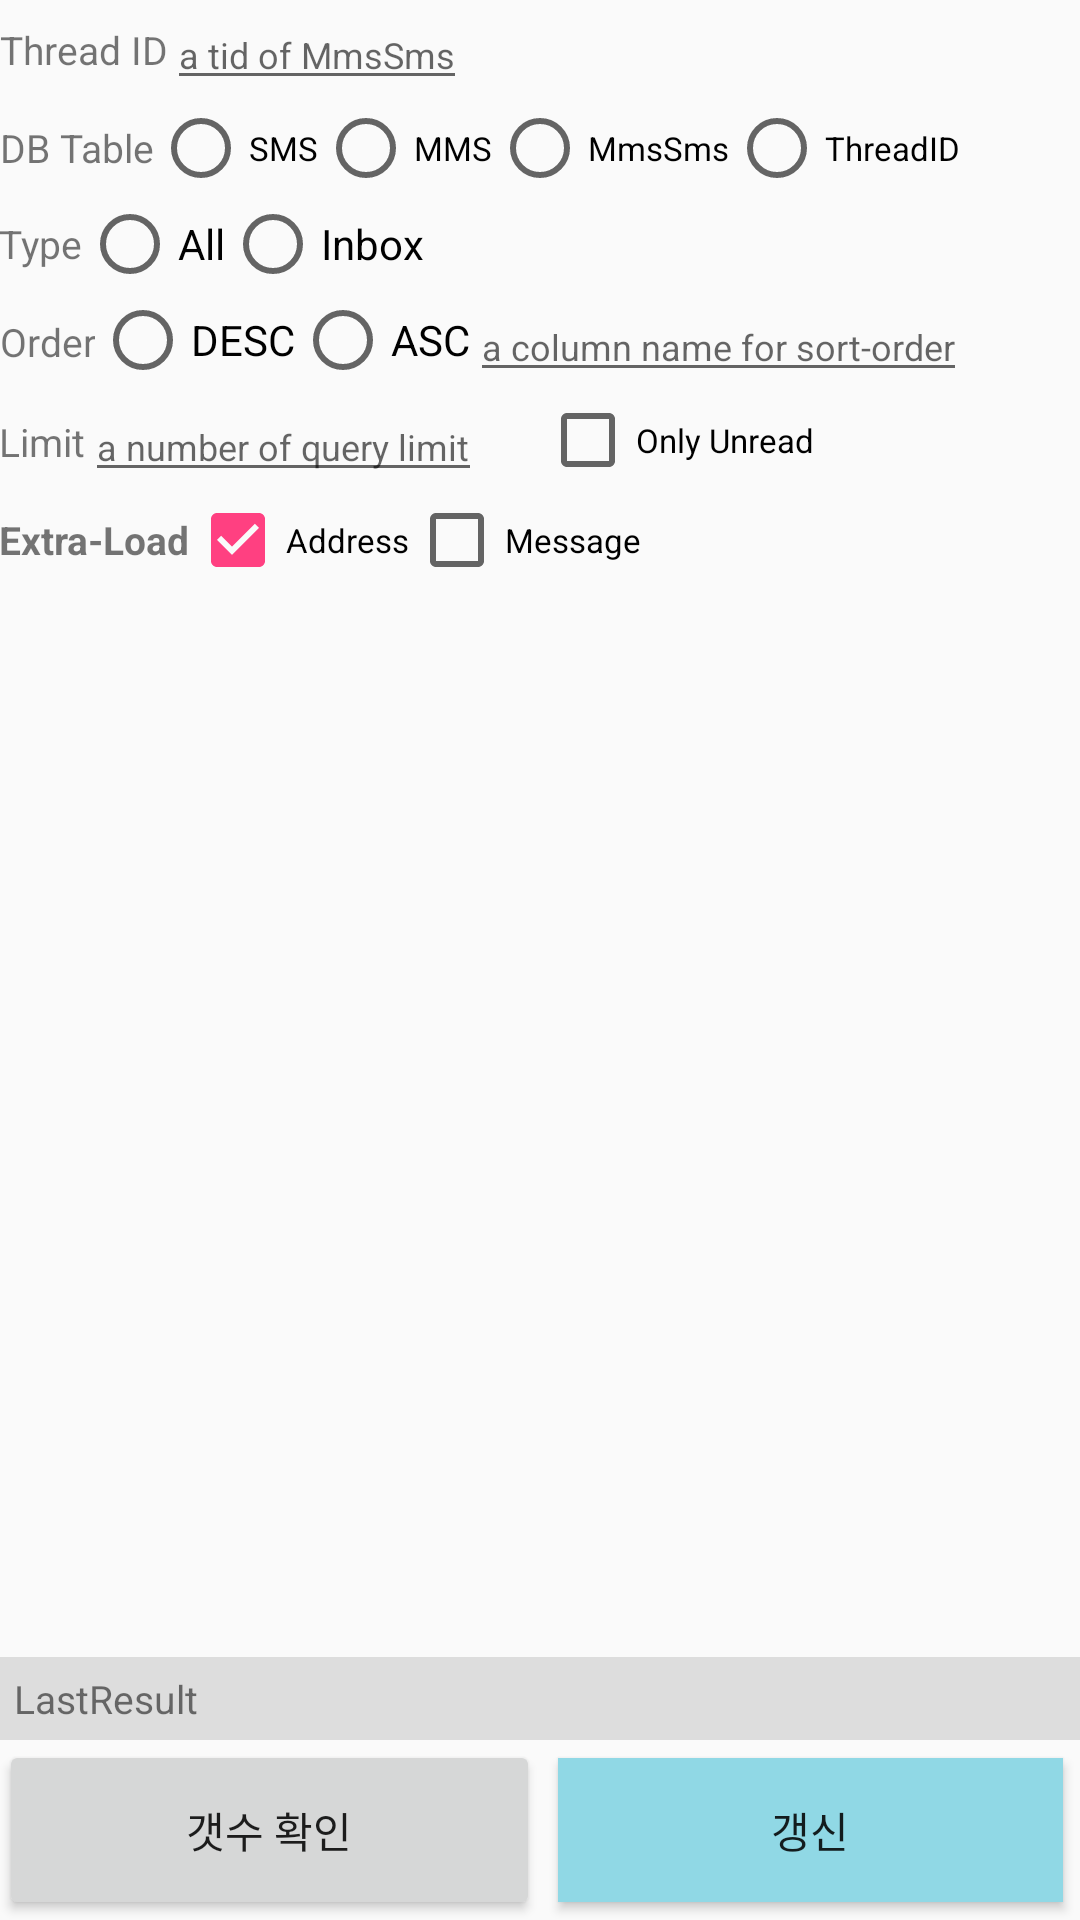

Android layout source for this screen:
<!-- AndroidManifest.xml: application theme AppTheme -->
<!-- res/layout/activity_text_message_read.xml -->
<?xml version="1.0" encoding="utf-8"?>
<LinearLayout
    xmlns:android="http://schemas.android.com/apk/res/android"
    android:layout_width="match_parent"
    android:layout_height="match_parent"
    android:paddingBottom="@dimen/activity_vertical_margin"
    android:paddingLeft="@dimen/activity_horizontal_margin"
    android:paddingRight="@dimen/activity_horizontal_margin"
    android:paddingTop="@dimen/activity_vertical_margin"
    android:focusable="true"
    android:focusableInTouchMode="true"
    android:orientation="vertical">

    <LinearLayout
        android:layout_width="match_parent"
        android:layout_height="wrap_content"
        android:orientation="horizontal">

        <TextView
            android:layout_width="wrap_content"
            android:layout_height="match_parent"
            android:gravity="center"
            android:text="Thread ID"
            android:textSize="13sp"/>

        <EditText
            android:id="@+id/etThreadId"
            android:layout_width="wrap_content"
            android:layout_height="match_parent"
            android:inputType="numberDecimal"
            android:textSize="12sp"
            android:hint="a tid of MmsSms"/>

    </LinearLayout>

    <LinearLayout
        android:layout_width="match_parent"
        android:layout_height="wrap_content"
        android:orientation="horizontal">

        <TextView
            android:layout_width="wrap_content"
            android:layout_height="match_parent"
            android:gravity="center"
            android:text="DB Table"
            android:textSize="13sp"/>

        <RadioGroup
            android:id="@+id/rgProtocolType"
            android:layout_width="match_parent"
            android:layout_height="wrap_content"
            android:orientation="horizontal">
            <RadioButton
                android:id="@+id/rbProtocolTypeSms"
                style="@style/rbCommonLayout"
                android:text="SMS"
                android:textSize="11sp"
                />
            <RadioButton
                android:id="@+id/rbProtocolTypeMms"
                style="@style/rbCommonLayout"
                android:text="MMS"
                android:textSize="11sp"
                />
            <RadioButton
                android:id="@+id/rbProtocolTypeMmsSms"
                style="@style/rbCommonLayout"
                android:text="MmsSms"
                android:textSize="11sp"
                />
            <RadioButton
                android:id="@+id/rbProtocolTypeThreadId"
                style="@style/rbCommonLayout"
                android:text="ThreadID"
                android:textSize="11sp"
                />
        </RadioGroup>

    </LinearLayout>

    <LinearLayout
        android:id="@+id/llyProtocolTablyTypeLayer"
        android:layout_width="match_parent"
        android:layout_height="wrap_content"
        android:orientation="horizontal">

        <TextView
            android:layout_width="wrap_content"
            android:layout_height="match_parent"
            android:gravity="center"
            android:text="Type"
            android:textSize="13sp"/>

        <RadioGroup
            android:id="@+id/rgProtocolTableType"
            android:layout_width="wrap_content"
            android:layout_height="match_parent"
            android:orientation="horizontal">
            <RadioButton
                android:id="@+id/rbProtocolTableTypeAll"
                style="@style/rbCommonLayout"
                android:text="All"
                />
            <RadioButton
                android:id="@+id/rbProtocolTableTypeInbox"
                style="@style/rbCommonLayout"
                android:text="Inbox"/>
        </RadioGroup>
    </LinearLayout>

    <LinearLayout
        android:layout_width="match_parent"
        android:layout_height="wrap_content"
        android:orientation="horizontal">

        <TextView
            android:layout_width="wrap_content"
            android:layout_height="match_parent"
            android:gravity="center"
            android:text="Order"
            android:textSize="13sp"/>

        <RadioGroup
            android:id="@+id/rgQuerySortOrder"
            android:layout_width="wrap_content"
            android:layout_height="match_parent"
            android:orientation="horizontal">
            <RadioButton
                android:id="@+id/rbQuerySortDesc"
                style="@style/rbCommonLayout"
                android:text="DESC"
                />
            <RadioButton
                android:id="@+id/rbQuerySortAsc"
                style="@style/rbCommonLayout"
                android:text="ASC"/>
        </RadioGroup>

        <EditText
            android:id="@+id/etQuerySortOrderColumn"
            android:layout_width="wrap_content"
            android:layout_height="match_parent"
            android:inputType="text"
            android:textSize="12sp"
            android:hint="a column name for sort-order"/>

    </LinearLayout>

    <LinearLayout
        android:layout_width="match_parent"
        android:layout_height="wrap_content"
        android:orientation="horizontal">

        <LinearLayout
            android:layout_width="match_parent"
            android:layout_height="wrap_content"
            android:layout_weight="1"
            android:orientation="horizontal">

            <TextView
                android:layout_width="wrap_content"
                android:layout_height="match_parent"
                android:gravity="center"
                android:text="Limit"
                android:textSize="13sp"/>

            <EditText
                android:id="@+id/etQuerySelectLimitSize"
                android:layout_width="wrap_content"
                android:layout_height="match_parent"
                android:hint="a number of query limit"
                android:inputType="numberDecimal"
                android:textSize="12sp"/>
        </LinearLayout>

        <LinearLayout
            android:layout_width="match_parent"
            android:layout_height="wrap_content"
            android:layout_weight="1"
            android:orientation="horizontal">

            <CheckBox
                android:id="@+id/cbLoadOnlyUnread"
                android:layout_width="wrap_content"
                android:layout_height="match_parent"
                android:checked="false"
                android:text="Only Unread"
                android:textSize="11sp"/>

        </LinearLayout>

    </LinearLayout>

    <LinearLayout
        android:layout_width="match_parent"
        android:layout_height="wrap_content"
        android:orientation="horizontal">

        <TextView
        android:layout_width="wrap_content"
        android:layout_height="match_parent"
        android:gravity="center"
        android:text="Extra-Load"
        android:textStyle="bold"
        android:textSize="13sp"/>
        <CheckBox
            android:id="@+id/cbLoadAddressData"
            android:layout_width="wrap_content"
            android:layout_height="match_parent"
            android:checked="true"
            android:text="Address"
            android:textSize="11sp"
            />
        <CheckBox
            android:id="@+id/cbLoadMessageData"
            android:layout_width="wrap_content"
            android:layout_height="match_parent"
            android:checked="false"
            android:text="Message"
            android:textSize="11sp"
            />
    </LinearLayout>

    <ListView
        android:id="@+id/lv_textmessage"
        android:layout_width="match_parent"
        android:layout_height="match_parent"
        android:layout_weight="1"/>

    <TextView
        android:id="@+id/tvLastResult"
        android:layout_width="match_parent"
        android:layout_height="wrap_content"
        android:background="#ddd"
        android:padding="5dp"
        android:gravity="center_vertical"
        android:text="LastResult"
        android:textStyle="normal"
        android:textSize="13sp"/>

    <LinearLayout
        android:layout_width="match_parent"
        android:layout_height="wrap_content"
        android:orientation="horizontal">

        <Button
            android:id="@+id/btn_check"
            style="@style/btnCommonLayout"
            android:gravity="center"
            android:visibility="visible"
            android:text="@string/common_check_count"/>

        <Button
            android:id="@+id/btn_refresh"
            style="@style/btnCommonLayout"
            android:layout_margin="6dp"
            android:background="@drawable/btn_bluegreen_next"
            android:gravity="center"
            android:visibility="visible"
            android:text="@string/common_refresh"/>

    </LinearLayout>



</LinearLayout>
<!-- resources referenced by this layout -->
<resources>
  <!-- drawable btn_bluegreen_next (drawable) -->
  <?xml version="1.0" encoding="utf-8"?>
  <selector xmlns:android="http://schemas.android.com/apk/res/android">
      
      <item
          android:state_pressed="true" android:drawable="@color/color_bluegreen_press"/>
      
      <item
          android:state_pressed="false" android:drawable="@color/color_bluegreen_normal"/>
  </selector>
  <string name="common_check_count">갯수 확인</string>
  <string name="common_refresh">갱신</string>
  <style name="btnCommonLayout">
          <item name="android:layout_width">match_parent</item>
          <item name="android:layout_height">match_parent</item>
          <item name="android:layout_weight">1</item>
          <item name="android:onClick">onClickView</item>
      </style>
  <style name="rbCommonLayout">
          <item name="android:layout_width">wrap_content</item>
          <item name="android:layout_height">wrap_content</item>
          <item name="android:onClick">onClickView</item>
      </style>
  <style name="AppTheme" parent="Theme.AppCompat.Light.DarkActionBar">
          
          <item name="colorPrimary">@color/colorPrimary</item>
          <item name="colorPrimaryDark">@color/colorPrimaryDark</item>
          <item name="colorAccent">@color/colorAccent</item>
      </style>
  <color name="color_bluegreen_press">#44a8ba</color>
  <color name="color_bluegreen_normal">#90d8e5</color>
  <color name="colorPrimary">#3F51B5</color>
  <color name="colorPrimaryDark">#303F9F</color>
  <color name="colorAccent">#FF4081</color>
</resources>
